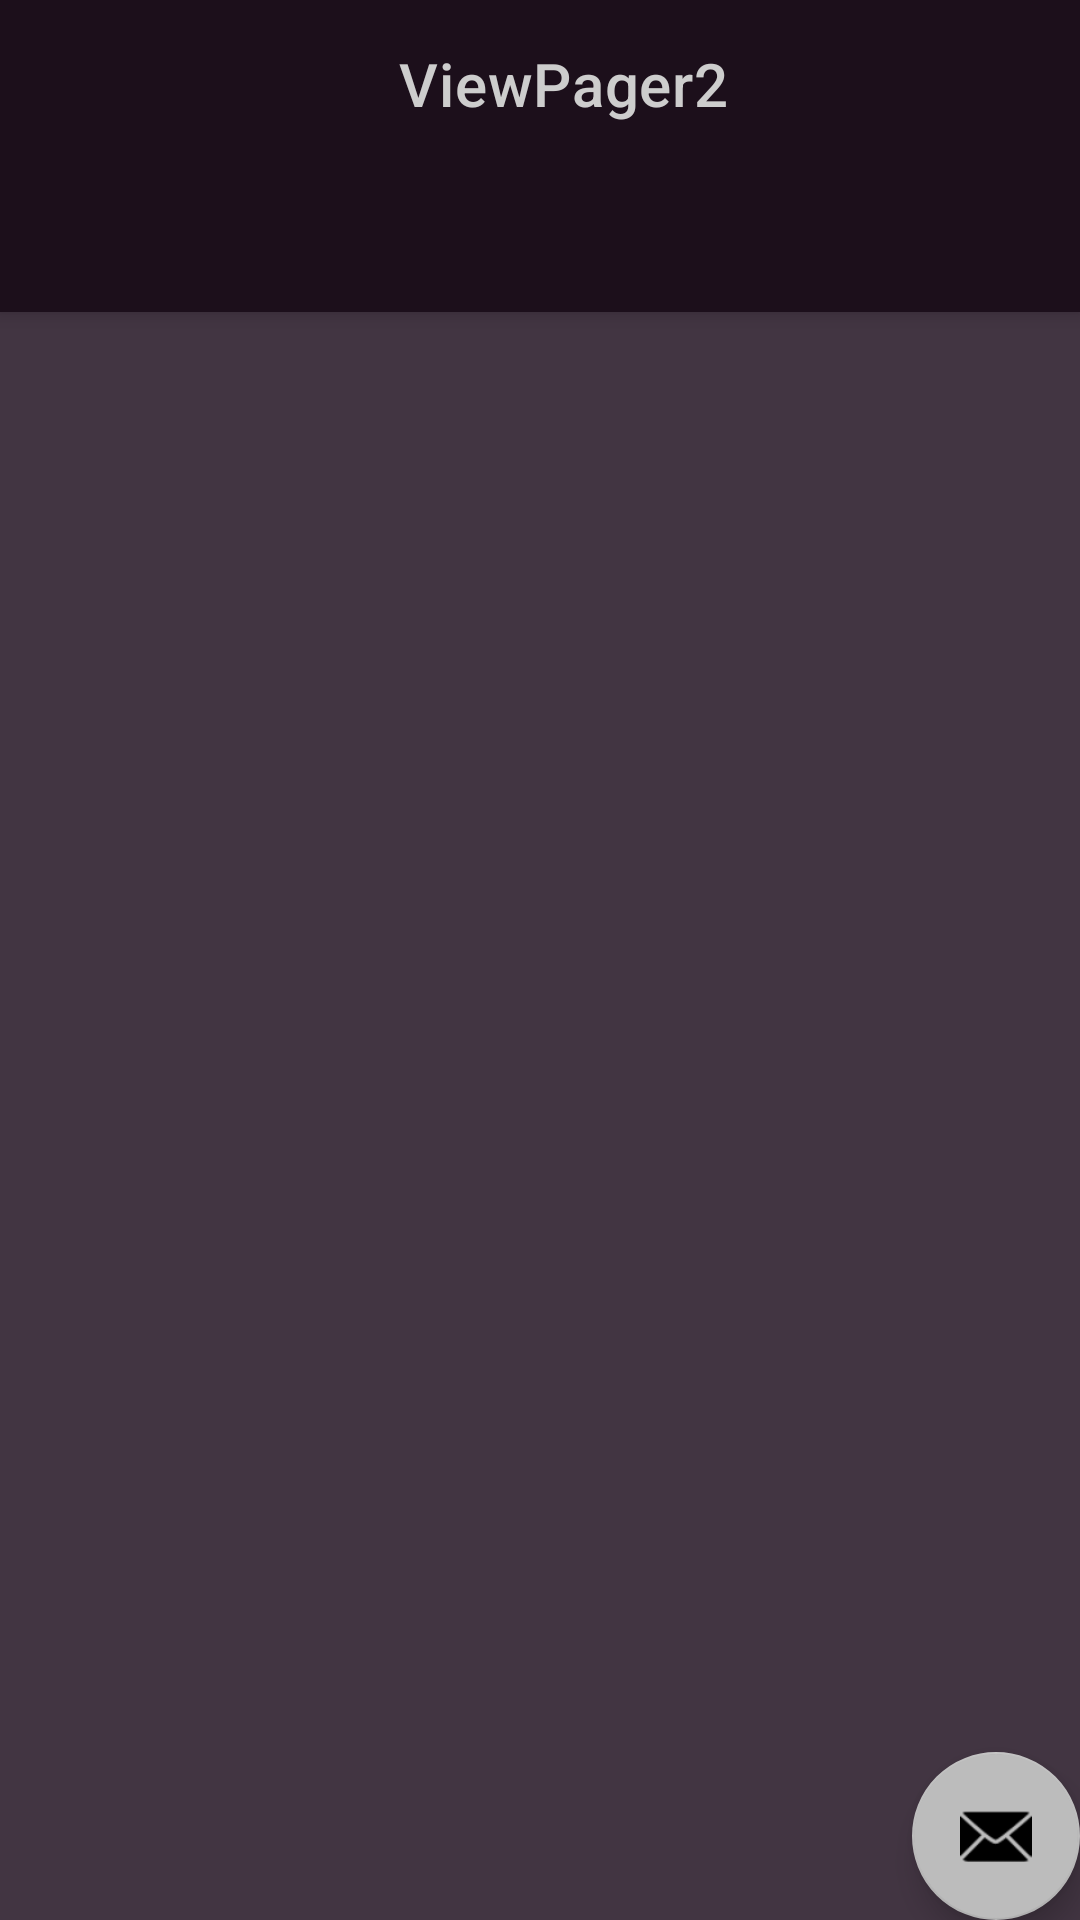

Here is an Android app screen rendered from its layout file. Give the layout XML and the strings, colors and styles it references.
<!-- AndroidManifest.xml: activity theme AppTheme -->
<!-- res/layout/activity_main.xml -->
<?xml version="1.0" encoding="utf-8"?>
<androidx.coordinatorlayout.widget.CoordinatorLayout
    xmlns:android="http://schemas.android.com/apk/res/android"
    xmlns:app="http://schemas.android.com/apk/res-auto"
    xmlns:tools="http://schemas.android.com/tools"
    android:layout_width="match_parent"
    android:layout_height="match_parent"
    tools:context=".MainActivity">

    <com.google.android.material.appbar.AppBarLayout
        android:layout_width="match_parent"
        android:layout_height="wrap_content">

        <androidx.appcompat.widget.Toolbar
            android:id="@+id/title"
            android:layout_width="wrap_content"
            android:layout_height="wrap_content"
            android:layout_gravity="center"
            app:title="ViewPager2"
            app:titleTextColor="?attr/colorOnPrimary" />

        <com.google.android.material.tabs.TabLayout
            android:id="@+id/tabs"
            style="@style/Widget.MaterialComponents.TabLayout.Colored"
            android:layout_width="match_parent"
            android:layout_height="wrap_content"
            app:tabIndicatorFullWidth="false" />

    </com.google.android.material.appbar.AppBarLayout>

    <androidx.viewpager2.widget.ViewPager2
        android:id="@+id/view_pager"
        android:layout_width="match_parent"
        android:layout_height="match_parent"
        app:layout_behavior="@string/appbar_scrolling_view_behavior" />

    <com.google.android.material.floatingactionbutton.FloatingActionButton
        android:id="@+id/fab"
        android:layout_width="wrap_content"
        android:layout_height="wrap_content"
        android:layout_gravity="bottom|end"
        android:layout_margin="@dimen/fab_margin"
        app:srcCompat="@android:drawable/ic_dialog_email" />

</androidx.coordinatorlayout.widget.CoordinatorLayout>
<!-- resources referenced by this layout -->
<resources>
  <style name="AppTheme" parent="Theme.MaterialComponents.Light.NoActionBar">
  
          
          <item name="colorPrimary">@color/colorPrimary</item>
          <item name="colorOnPrimary">@color/colorOnPrimary</item>
          <item name="colorPrimaryDark">@color/colorPrimaryDark</item>
  
          
          <item name="colorSecondary">@color/colorSecondary</item>
          <item name="colorSecondaryVariant">@color/colorSecondaryDark</item>
          <item name="colorOnSecondary">@color/colorOnSecondary</item>
  
          
          <item name="colorSurface">@color/colorSurface</item>
          <item name="colorOnSurface">@color/colorOnSurface</item>
          <item name="android:colorBackground">@color/colorBackground</item>
          <item name="colorOnBackground">@color/colorOnBackground</item>
  
          
          <item name="android:statusBarColor" tools:targetApi="l">@color/colorPrimaryDark</item>
      </style>
  <color name="colorPrimary">#1c0f1b</color>
  <color name="colorOnPrimary">#CDCDCD</color>
  <color name="colorPrimaryDark">#1c0f1b</color>
  <color name="colorSecondary">#bcbcbc</color>
  <color name="colorSecondaryDark">#8c8c8c</color>
  <color name="colorOnSecondary">#000000</color>
  <color name="colorSurface">#423542</color>
  <color name="colorOnSurface">#ffffff</color>
  <color name="colorBackground">#423542</color>
  <color name="colorOnBackground">#ffffff</color>
</resources>
